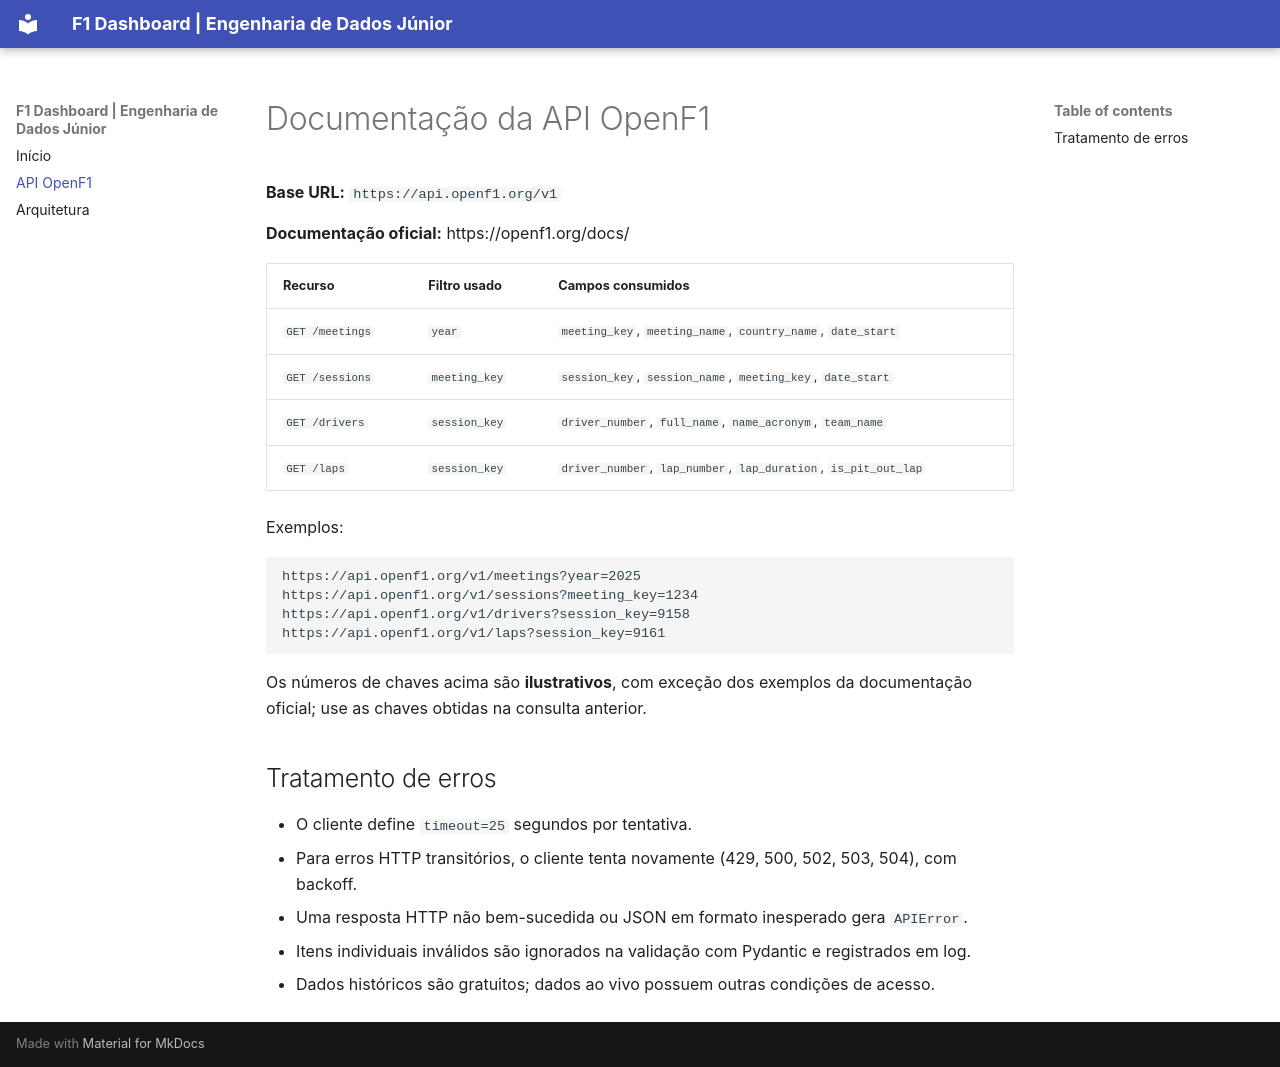

repository: isabelleoliveirad/eng-dados-junior-f1 · page: doc_api/index.html · generator: mkdocs

# Documentação da API OpenF1

**Base URL:** `https://api.openf1.org/v1`

**Documentação oficial:** https://openf1.org/docs/

| Recurso | Filtro usado | Campos consumidos |
| --- | --- | --- |
| `GET /meetings` | `year` | `meeting_key`, `meeting_name`, `country_name`, `date_start` |
| `GET /sessions` | `meeting_key` | `session_key`, `session_name`, `meeting_key`, `date_start` |
| `GET /drivers` | `session_key` | `driver_number`, `full_name`, `name_acronym`, `team_name` |
| `GET /laps` | `session_key` | `driver_number`, `lap_number`, `lap_duration`, `is_pit_out_lap` |

Exemplos:

```text
https://api.openf1.org/v1/meetings?year=2025
https://api.openf1.org/v1/sessions?meeting_key=1234
https://api.openf1.org/v1/drivers?session_key=9158
https://api.openf1.org/v1/laps?session_key=9161
```

Os números de chaves acima são **ilustrativos**, com exceção dos exemplos da documentação oficial; use as chaves obtidas na consulta anterior.

## Tratamento de erros

- O cliente define `timeout=25` segundos por tentativa.
- Para erros HTTP transitórios, o cliente tenta novamente (429, 500, 502, 503, 504), com backoff.
- Uma resposta HTTP não bem-sucedida ou JSON em formato inesperado gera `APIError`.
- Itens individuais inválidos são ignorados na validação com Pydantic e registrados em log.
- Dados históricos são gratuitos; dados ao vivo possuem outras condições de acesso.
